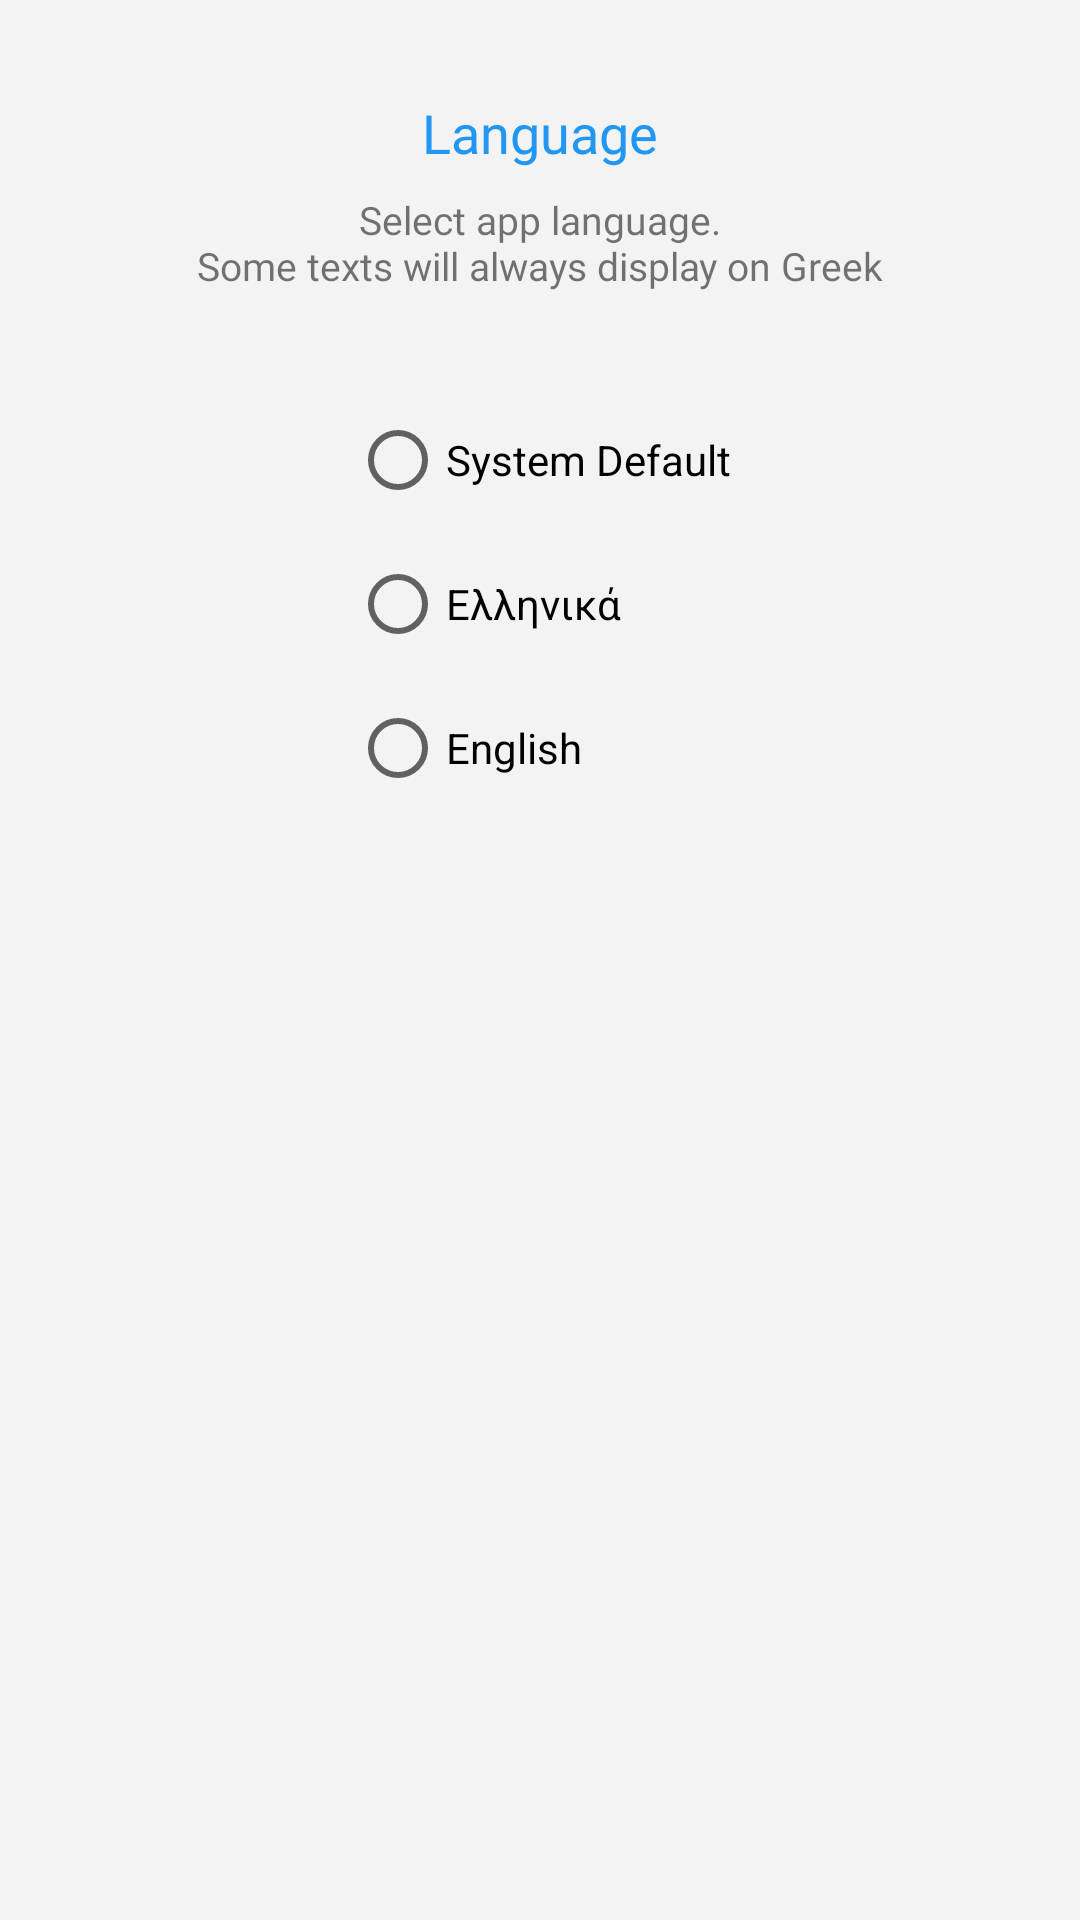

Produce the Android XML layout that renders to this screen, including the resource entries it uses.
<!-- AndroidManifest.xml: application theme Theme.VaseisApp -->
<!-- res/layout/fragment_language.xml -->
<?xml version="1.0" encoding="utf-8"?>
<androidx.constraintlayout.widget.ConstraintLayout xmlns:android="http://schemas.android.com/apk/res/android"
    android:layout_width="match_parent"
    android:layout_height="match_parent"
    xmlns:app="http://schemas.android.com/apk/res-auto"
    android:background="@color/backgroundColor">

    <include
        android:id="@+id/back_button_layout"
        layout="@layout/layout_back_button" />

    <TextView
        android:id="@+id/languageTitleTextView"
        style="@style/personalizationTitle"
        android:layout_width="wrap_content"
        android:layout_height="wrap_content"
        android:layout_marginStart="16dp"
        android:layout_marginEnd="16dp"
        android:text="@string/language_title"
        app:layout_constraintEnd_toEndOf="parent"
        app:layout_constraintStart_toStartOf="parent"
        app:layout_constraintTop_toTopOf="parent" />

    <TextView
        android:id="@+id/languageSubTitleTextView"
        style="@style/personalizationSubtitle"
        android:layout_width="0dp"
        android:layout_height="wrap_content"
        android:text="@string/language_subtitle"
        android:layout_marginStart="16dp"
        android:layout_marginEnd="16dp"
        android:gravity="center_horizontal"
        app:layout_constraintEnd_toEndOf="parent"
        app:layout_constraintStart_toStartOf="parent"
        app:layout_constraintTop_toBottomOf="@id/languageTitleTextView" />

    <RadioGroup
        android:id="@+id/language_radio_group"
        android:layout_width="wrap_content"
        android:layout_height="wrap_content"
        android:layout_marginTop="32dp"
        app:layout_constraintTop_toBottomOf="@id/languageSubTitleTextView"
        app:layout_constraintStart_toStartOf="parent"
        app:layout_constraintEnd_toEndOf="parent">
        <RadioButton
            android:id="@+id/default_radio_button"
            android:layout_width="wrap_content"
            android:layout_height="wrap_content"
            android:text="@string/language_system_default"/>

        <RadioButton
            android:id="@+id/greek_radio_button"
            android:layout_width="wrap_content"
            android:layout_height="wrap_content"
            android:text="@string/language_greek"/>

        <RadioButton
            android:id="@+id/english_radio_button"
            android:layout_width="wrap_content"
            android:layout_height="wrap_content"
            android:text="@string/language_english"/>
    </RadioGroup>

    <Button
        android:id="@+id/proceedButton"
        android:layout_width="0dp"
        android:layout_height="wrap_content"
        android:layout_margin="8dp"
        android:text="@string/proceed_button"
        android:visibility="gone"
        app:layout_constraintBottom_toBottomOf="parent"
        app:layout_constraintEnd_toEndOf="parent"
        app:layout_constraintStart_toStartOf="parent"
        app:layout_constraintWidth_percent="0.7" />

</androidx.constraintlayout.widget.ConstraintLayout>
<!-- res/layout/layout_back_button.xml (included above) -->
<?xml version="1.0" encoding="utf-8"?>
<LinearLayout xmlns:android="http://schemas.android.com/apk/res/android"
    android:layout_width="wrap_content"
    android:layout_height="wrap_content">

    <ImageView
        android:id="@+id/back_button_image_view"
        android:layout_width="36dp"
        android:layout_height="36dp"
        android:src="@drawable/ic_baseline_arrow_back_24"
        android:padding="8dp"
        android:layout_marginEnd="4dp"
        android:layout_marginBottom="4dp" />

</LinearLayout>
<!-- resources referenced by this layout -->
<resources>
  <color name="backgroundColor">#F3F3F3</color>
  <string name="language_english" translatable="false">English</string>
  <string name="language_greek" translatable="false">Ελληνικά</string>
  <string name="language_subtitle">Select app language.\nSome texts will always display on Greek</string>
  <string name="language_system_default">System Default</string>
  <string name="language_title">Language</string>
  <string name="proceed_button">Proceed</string>
  <style name="personalizationSubtitle">
          <item name="android:layout_marginTop">8dp</item>
          <item name="android:layout_marginStart">16dp</item>
          <item name="android:layout_marginEnd">16dp</item>
          <item name="android:textSize">13sp</item>
          <item name="android:fontFamily">@font/roboto</item>
          <item name="android:gravity">center</item>
      </style>
  <style name="personalizationTitle">
          <item name="android:layout_marginTop">32dp</item>
          <item name="android:layout_marginStart">16dp</item>
          <item name="android:layout_marginEnd">16dp</item>
          <item name="android:textSize">18sp</item>
          <item name="android:textColor">@color/blue_500</item>
          <item name="android:fontFamily">@font/roboto_bold</item>
          <item name="android:gravity">center</item>
      </style>
  <style name="Theme.VaseisApp" parent="Theme.MaterialComponents.DayNight.NoActionBar">
          
          <item name="colorPrimary">@color/blue_500</item>
          <item name="colorPrimaryVariant">@color/backgroundColor</item>
          <item name="colorOnPrimary">@color/white</item>
  
          
          <item name="colorSecondary">@color/blue_500</item>
          <item name="colorSecondaryVariant">@color/teal_700</item>
          <item name="colorOnSecondary">@color/black</item>
          
          <item name="android:statusBarColor" tools:targetApi="l">@android:color/transparent</item>
          
          <item name="android:windowBackground">@color/backgroundColor</item>
          <item name="android:forceDarkAllowed" tools:targetApi="q">false</item>
          <item name="android:windowLightStatusBar">true</item>
      </style>
  <color name="blue_500">#2196f3</color>
  <color name="white">#FFFFFF</color>
  <color name="teal_700">#FF018786</color>
  <color name="black">#FF000000</color>
</resources>
